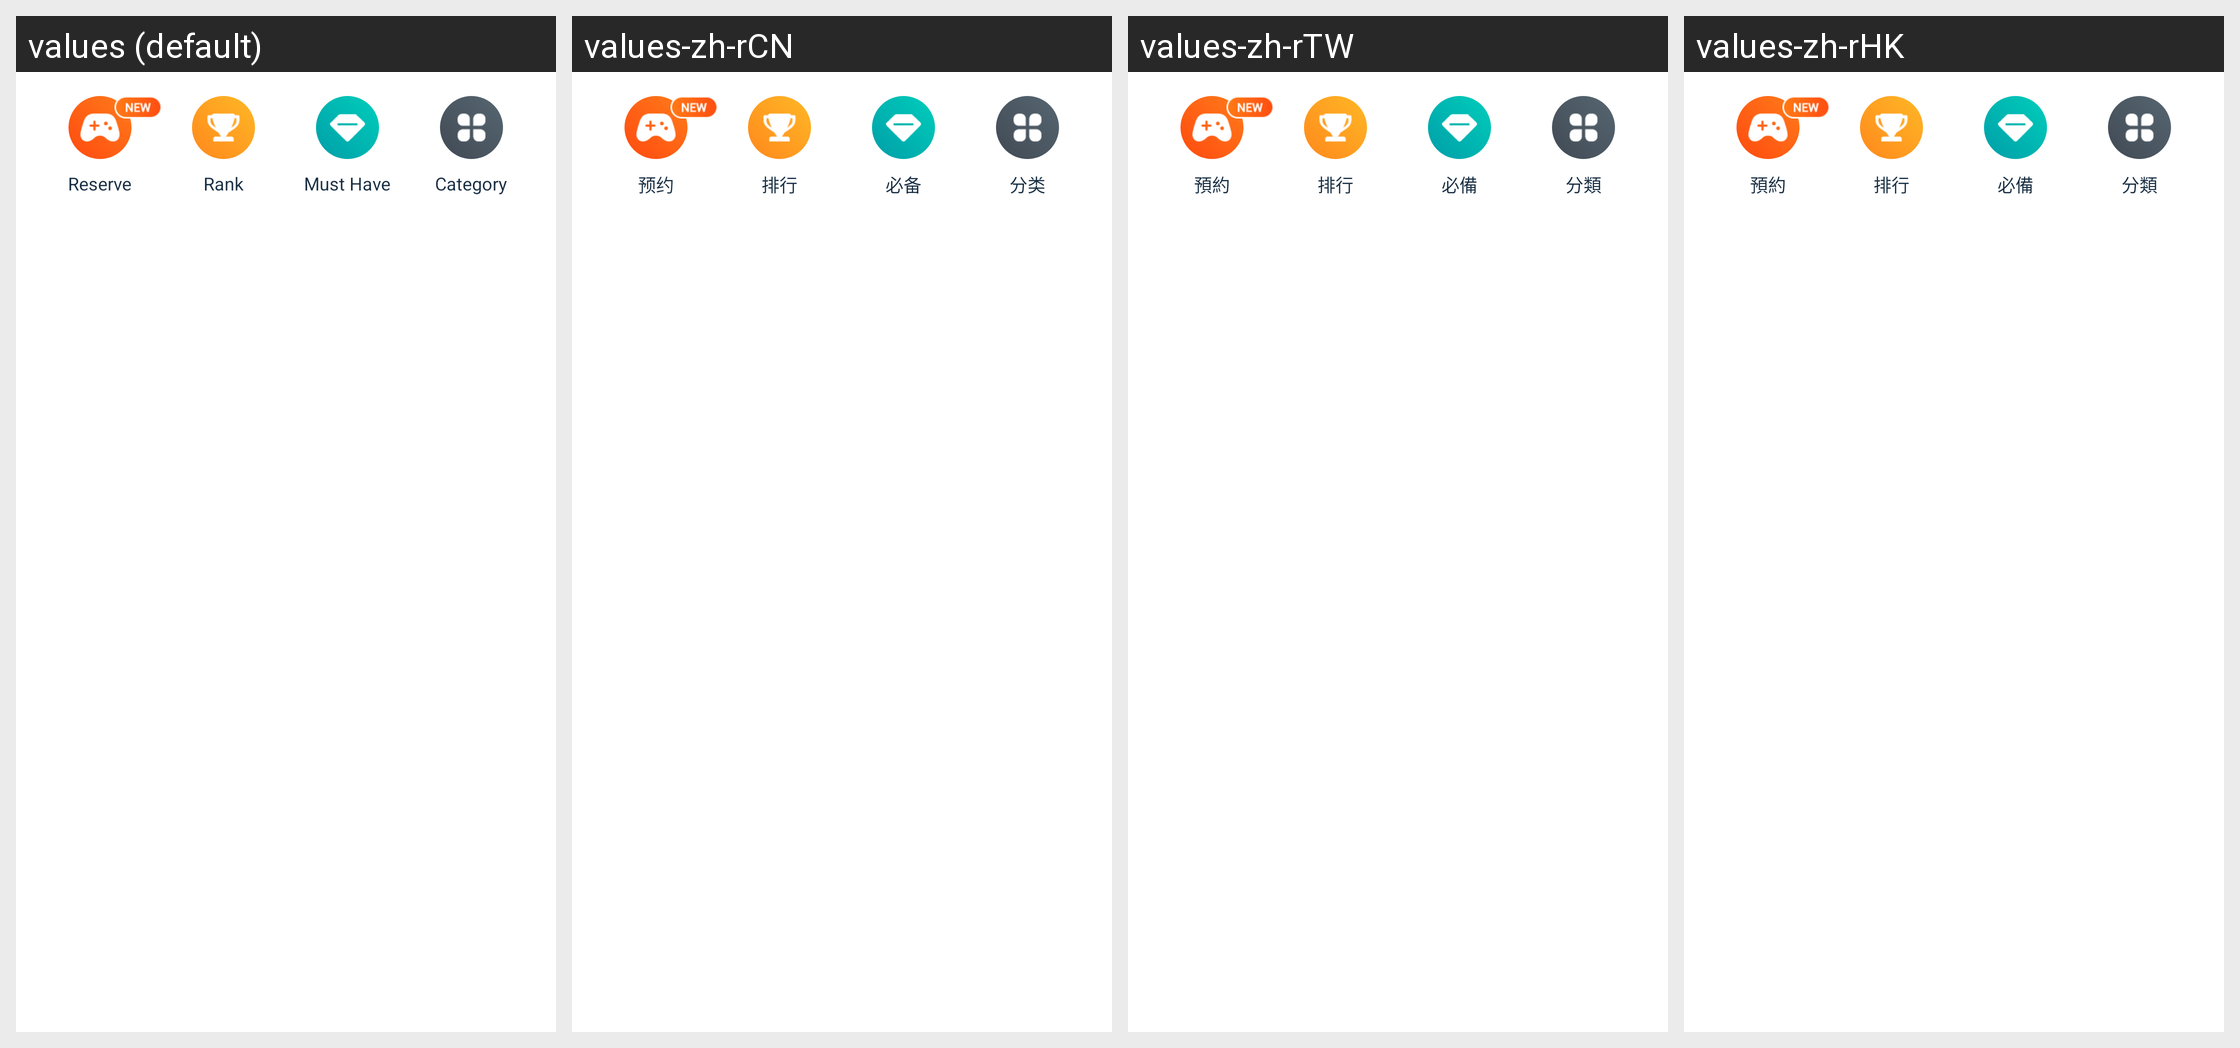

Strings drawn on this Android screen and how each of the app's shown locales translates them:
Android screen res/layout/app_markt_main_menu.xml rendered under 4 locales, left to right: values (default), values-zh-rCN, values-zh-rTW, values-zh-rHK. Device: Nexus 5 (rendered at 1080×1920; each locale shown at half size, 540×960, under a caption strip naming it); theme Theme.MaterialComponents.DayNight.NoActionBar.
Other locales in the repository, not shown: values-es, values-hi, values-in, values-it, values-pt, values-ru.
Strings drawn on this screen, with the default value and each locale's value (text and hints the layout hard-codes, and strings that could not be matched under every locale, appear in the picture but are not listed):

app_market_main_menu_item_bespoke_title
  values: Reserve
  values-zh-rCN: 预约
  values-zh-rTW: 預約
  values-zh-rHK: 預約

app_market_main_menu_item_rank_title
  values: Rank
  values-zh-rCN: 排行
  values-zh-rTW: 排行
  values-zh-rHK: 排行

app_market_main_menu_item_necessary_title
  values: Must Have
  values-zh-rCN: 必备
  values-zh-rTW: 必備
  values-zh-rHK: 必備

app_market_main_menu_item_sort_title
  values: Category
  values-zh-rCN: 分类
  values-zh-rTW: 分類
  values-zh-rHK: 分類
